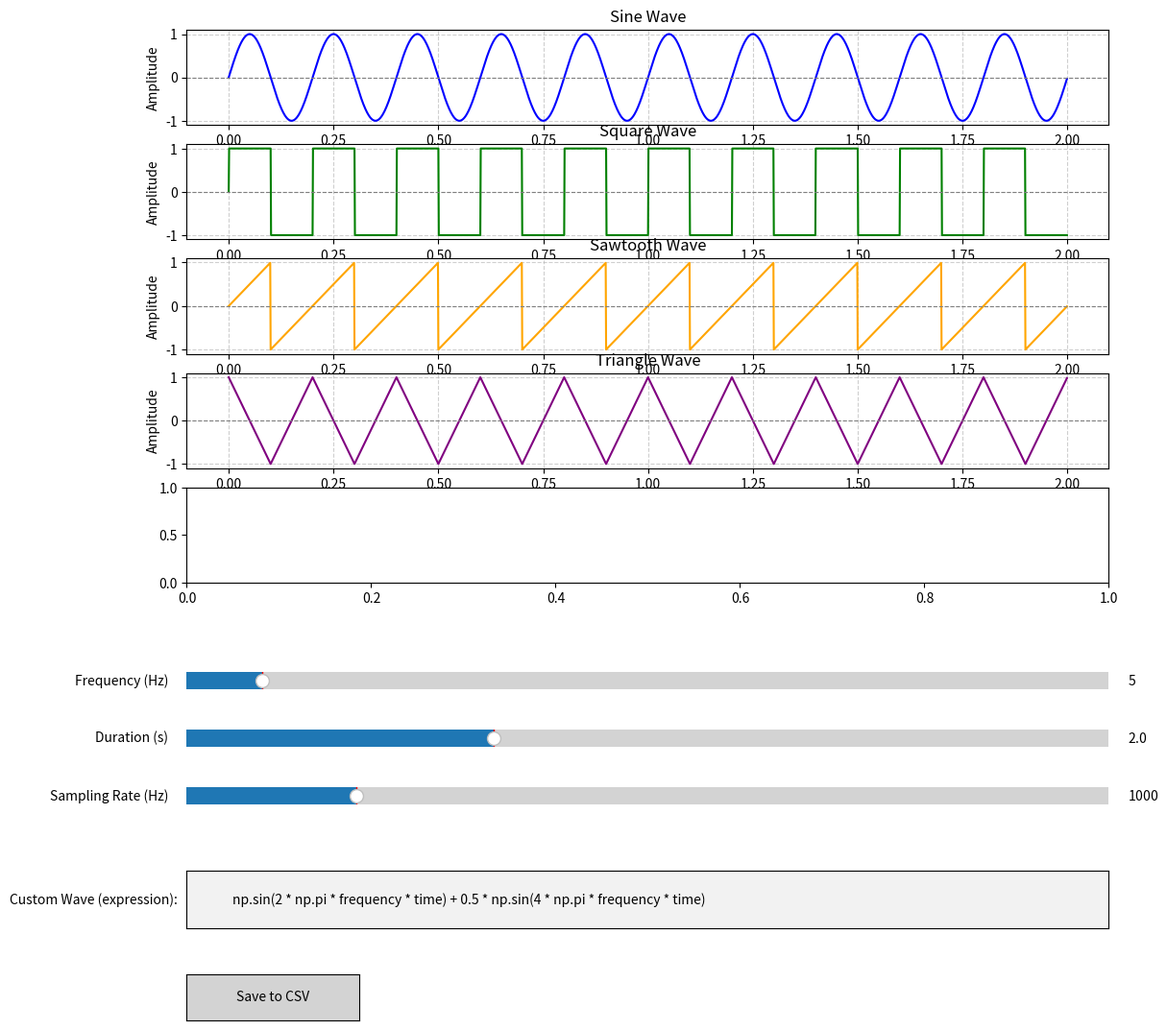

This chart was generated by the following Python code:
import numpy as np
import matplotlib.pyplot as plt
from matplotlib.widgets import Slider, Button, TextBox
from scipy.fft import fft, fftfreq
import csv

# Initial parameters
initial_frequency = 5  # Initial frequency in Hz
initial_duration = 2    # Initial duration in seconds
initial_sampling_rate = 1000  # Initial sampling rate in samples/second
initial_custom_wave_expression = "np.sin(2 * np.pi * frequency * time) + 0.5 * np.sin(4 * np.pi * frequency * time)"

# Create the figure and axes for plotting
fig, ax = plt.subplots(5, 1, figsize=(12, 12))  # Add one more subplot for custom wave
plt.subplots_adjust(left=0.1, bottom=0.4)  # Leave space for sliders and buttons

# Initialize time array and waves
def generate_waves(frequency, duration, sampling_rate):
    time = np.linspace(0, duration, int(sampling_rate * duration), endpoint=False)
    sine_wave = np.sin(2 * np.pi * frequency * time)
    square_wave = np.sign(sine_wave)
    sawtooth_wave = 2 * (time * frequency - np.floor(time * frequency + 0.5))
    triangle_wave = 2 * np.abs(2 * (time * frequency % 1) - 1) - 1
    return time, sine_wave, square_wave, sawtooth_wave, triangle_wave

# Plot initial waves
time, sine_wave, square_wave, sawtooth_wave, triangle_wave = generate_waves(
    initial_frequency, initial_duration, initial_sampling_rate)

wave_axes = [
    (ax[0], sine_wave, "Sine Wave", "blue"),
    (ax[1], square_wave, "Square Wave", "green"),
    (ax[2], sawtooth_wave, "Sawtooth Wave", "orange"),
    (ax[3], triangle_wave, "Triangle Wave", "purple"),
    (ax[4], None, "Custom Wave", "red")  # Placeholder for custom wave
]

for axis, wave, title, color in wave_axes[:-1]:
    axis.plot(time, wave, color=color, lw=1.5)
    axis.axhline(0, color='gray', linestyle='--', linewidth=0.8)
    axis.set_title(title)
    axis.grid(True, linestyle='--', alpha=0.6)
    axis.set_xlabel("Time (s)")
    axis.set_ylabel("Amplitude")

# Add sliders
ax_freq = plt.axes([0.1, 0.3, 0.8, 0.03], facecolor="lightgray")
ax_duration = plt.axes([0.1, 0.25, 0.8, 0.03], facecolor="lightgray")
ax_sampling = plt.axes([0.1, 0.2, 0.8, 0.03], facecolor="lightgray")

slider_freq = Slider(ax_freq, "Frequency (Hz)", 1, 50, valinit=initial_frequency, valstep=1)
slider_duration = Slider(ax_duration, "Duration (s)", 0.5, 5, valinit=initial_duration, valstep=0.1)
slider_sampling = Slider(ax_sampling, "Sampling Rate (Hz)", 100, 5000, valinit=initial_sampling_rate, valstep=100)

# Add text box for custom wave
ax_text = plt.axes([0.1, 0.1, 0.8, 0.05])
textbox = TextBox(ax_text, "Custom Wave (expression):", initial=initial_custom_wave_expression)

# Function to evaluate custom wave
def evaluate_custom_wave(time, frequency, expression):
    try:
        custom_wave = eval(expression)
        return custom_wave
    except Exception as e:
        print(f"Error in custom wave expression: {e}")
        return np.zeros_like(time)

# Update function
def update(val):
    frequency = slider_freq.val
    duration = slider_duration.val
    sampling_rate = slider_sampling.val
    time, sine_wave, square_wave, sawtooth_wave, triangle_wave = generate_waves(
        frequency, duration, sampling_rate)
    custom_expression = textbox.text
    custom = evaluate_custom_wave(time, frequency, custom_expression)

    # Update waveform plots
    updated_waves = [
        sine_wave, square_wave, sawtooth_wave, triangle_wave, custom
    ]
    for (axis, _, title, color), updated_wave in zip(wave_axes, updated_waves):
        axis.clear()
        axis.plot(time, updated_wave, color=color, lw=1.5)
        axis.axhline(0, color='gray', linestyle='--', linewidth=0.8)
        axis.set_title(title)
        axis.set_xlabel("Time (s)")
        axis.set_ylabel("Amplitude")
        axis.grid(True, linestyle='--', alpha=0.6)

    fig.canvas.draw_idle()

# Connect sliders and text box to update function
slider_freq.on_changed(update)
slider_duration.on_changed(update)
slider_sampling.on_changed(update)
textbox.on_submit(update)

# Save to CSV function
def save_csv(event):
    frequency = slider_freq.val
    duration = slider_duration.val
    sampling_rate = slider_sampling.val
    time, sine_wave, square_wave, sawtooth_wave, triangle_wave = generate_waves(
        frequency, duration, sampling_rate)
    custom_expression = textbox.text
    custom = evaluate_custom_wave(time, frequency, custom_expression)
    with open("waveforms.csv", "w", newline='') as file:
        writer = csv.writer(file)
        writer.writerow(["Time", "Sine", "Square", "Sawtooth", "Triangle", "Custom"])
        for i in range(0, len(time), 10):  # Save every 10th sample
            writer.writerow([time[i], sine_wave[i], square_wave[i], sawtooth_wave[i], triangle_wave[i], custom[i]])
    print("Waveforms saved as 'waveforms.csv'.")

# Add Save button
ax_save = plt.axes([0.1, 0.02, 0.15, 0.04])
button_save = Button(ax_save, 'Save to CSV', color='lightgray', hovercolor='gray')
button_save.on_clicked(save_csv)

plt.show()
